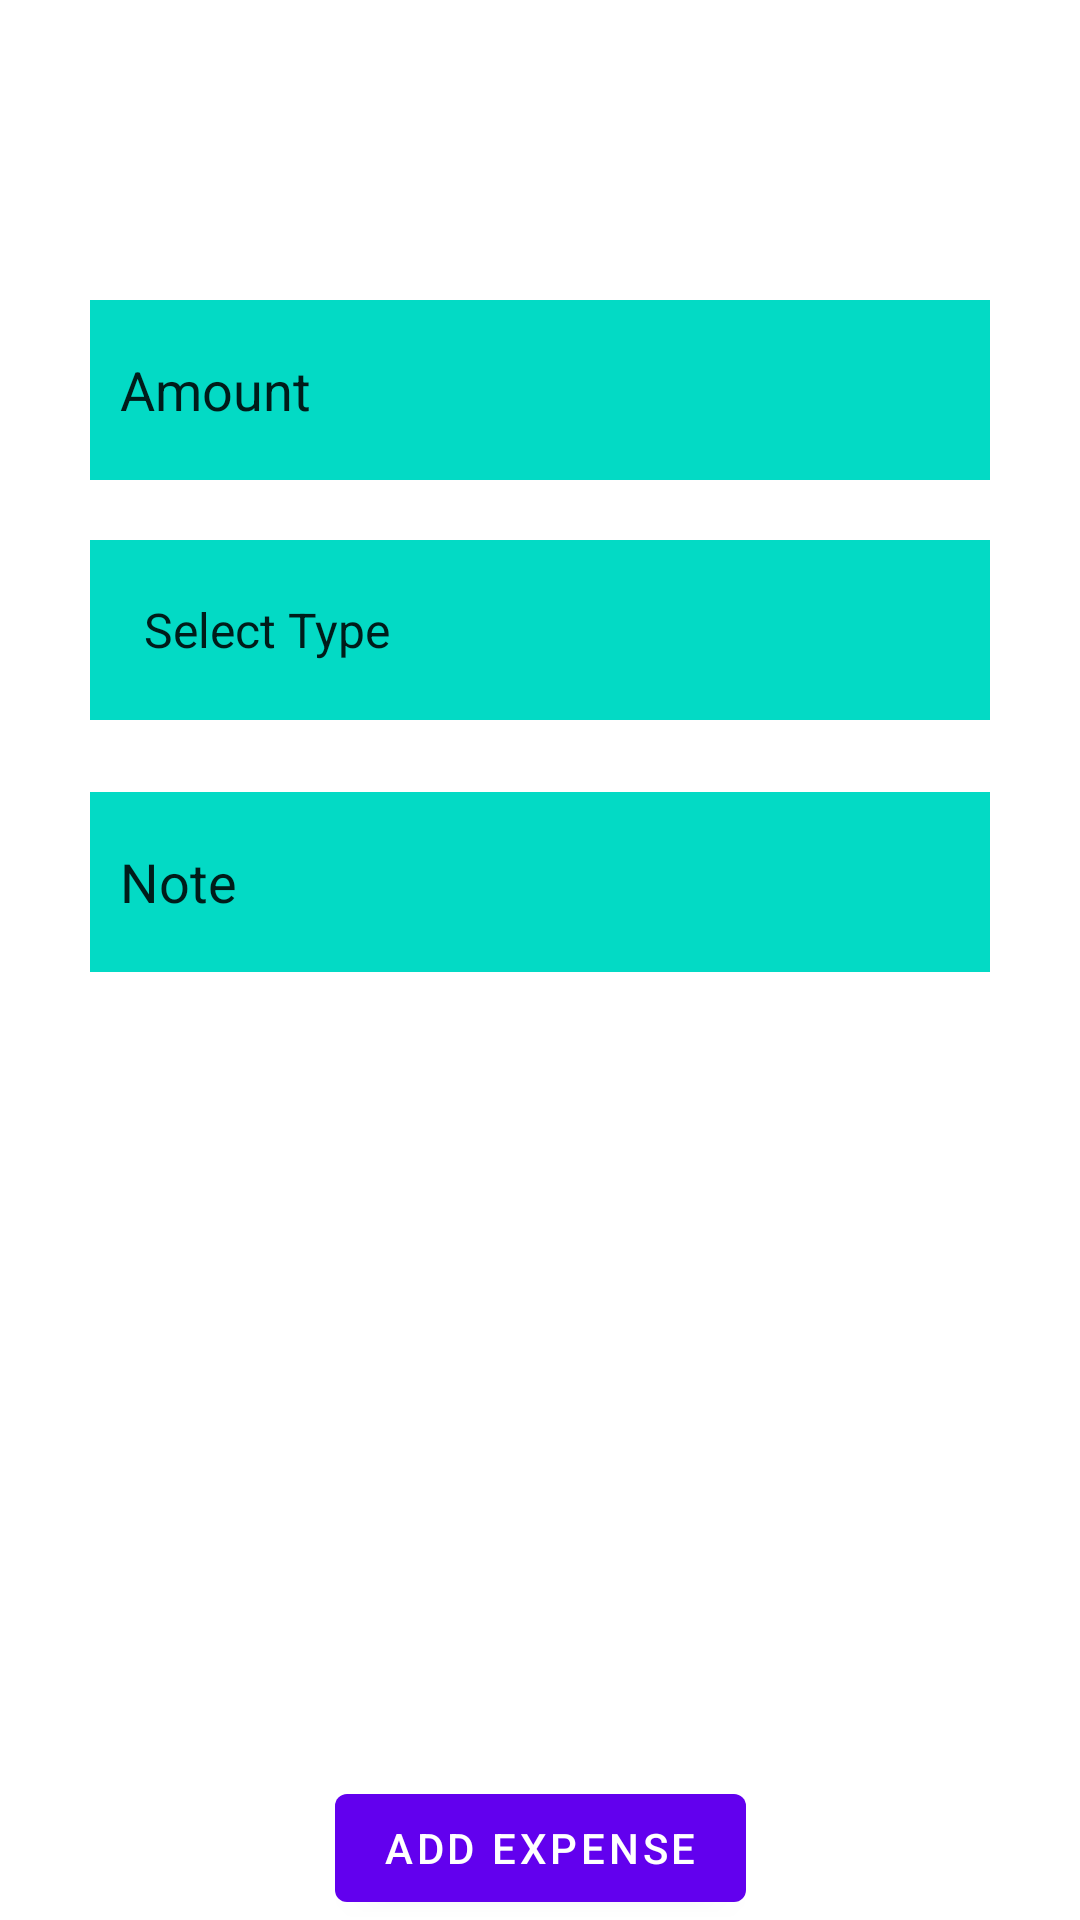

Here is an Android app screen rendered from its layout file. Give the layout XML and the strings, colors and styles it references.
<!-- AndroidManifest.xml: application theme Theme.ExpensesTracker -->
<!-- res/layout/fragment_second.xml -->
<?xml version="1.0" encoding="utf-8"?>
<androidx.constraintlayout.widget.ConstraintLayout xmlns:android="http://schemas.android.com/apk/res/android"
    xmlns:app="http://schemas.android.com/apk/res-auto"
    xmlns:tools="http://schemas.android.com/tools"
    android:layout_width="match_parent"
    android:layout_height="match_parent"
    tools:context=".SecondFragment">

    <EditText
        android:id="@+id/enter_amount"
        android:layout_width="300dp"
        android:layout_height="60dp"
        android:layout_marginTop="100dp"
        android:background="@color/teal_200"
        android:ems="10"
        android:inputType="number"
        android:paddingStart="10dp"
        android:paddingEnd="10dp"
        android:text="Amount"
        app:layout_constraintEnd_toEndOf="parent"
        app:layout_constraintStart_toStartOf="parent"
        app:layout_constraintTop_toTopOf="parent" />

    <Spinner
        android:id="@+id/spinner"
        android:layout_width="300dp"
        android:layout_height="60dp"
        android:layout_marginTop="20dp"
        android:background="@color/teal_200"
        android:entries="@array/expense_type"
        android:paddingStart="10dp"
        android:paddingEnd="10dp"
        app:layout_constraintEnd_toEndOf="parent"
        app:layout_constraintStart_toStartOf="parent"
        app:layout_constraintTop_toBottomOf="@+id/enter_amount" />

    <EditText
        android:id="@+id/expense_note"
        android:layout_width="300dp"
        android:layout_height="60dp"
        android:layout_marginTop="24dp"
        android:background="@color/teal_200"
        android:inputType="textPersonName"
        android:paddingStart="10dp"
        android:paddingEnd="10dp"
        android:text="Note"
        app:layout_constraintEnd_toEndOf="parent"
        app:layout_constraintStart_toStartOf="parent"
        app:layout_constraintTop_toBottomOf="@+id/spinner" />

    <Button
        android:id="@+id/add_expense"
        android:layout_width="wrap_content"
        android:layout_height="wrap_content"
        android:text="@string/add_expense"
        app:layout_constraintBottom_toBottomOf="parent"
        app:layout_constraintEnd_toEndOf="parent"
        app:layout_constraintStart_toStartOf="parent" />
</androidx.constraintlayout.widget.ConstraintLayout>
<!-- resources referenced by this layout -->
<resources>
  <string-array name="expense_type">
          <item>Select Type</item>
          <item>Investment</item>
          <item>Food</item>
          <item>Grocery</item>
          <item>Bills</item>
          <item>Health</item>
          <item>Bike</item>
          <item>Transport</item>
          <item>Vacation</item>
          <item>Fashion</item>
          <item>Dine Out</item>
      </string-array>
  <string name="add_expense">Add Expense</string>
  <style name="Theme.ExpensesTracker" parent="Theme.MaterialComponents.DayNight.DarkActionBar">
          
          <item name="colorPrimary">@color/purple_500</item>
          <item name="colorPrimaryVariant">@color/purple_700</item>
          <item name="colorOnPrimary">@color/white</item>
          
          <item name="colorSecondary">@color/teal_200</item>
          <item name="colorSecondaryVariant">@color/teal_700</item>
          <item name="colorOnSecondary">@color/black</item>
          
          <item name="android:statusBarColor">?attr/colorPrimaryVariant</item>
          
      </style>
  <!-- not gathered from this repository: default colours our renderer supplied (Android Studio template values) -->
  <color name="purple_500">#FF6200EE</color>
  <color name="purple_700">#FF3700B3</color>
  <color name="teal_200">#FF03DAC5</color>
  <color name="teal_700">#FF018786</color>
  <color name="black">#FF000000</color>
  <color name="white">#FFFFFFFF</color>
</resources>
